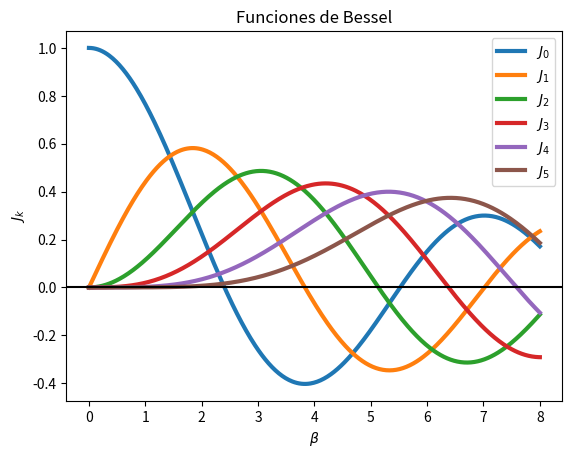

Reproduce this figure in Python.
from scipy import special
import numpy as np
import matplotlib.pyplot as plt

plt.figure()

beta = np.linspace(0,8,400)
for k in range(6):
	plt.plot(beta,special.jn(k,beta),label='$J_%s$' % k, linewidth=3)

plt.legend()
plt.title('Funciones de Bessel')
plt.ylabel('$J_k$')
plt.xlabel(r'$\beta$')
plt.axhline(0, color="black")
plt.show()

